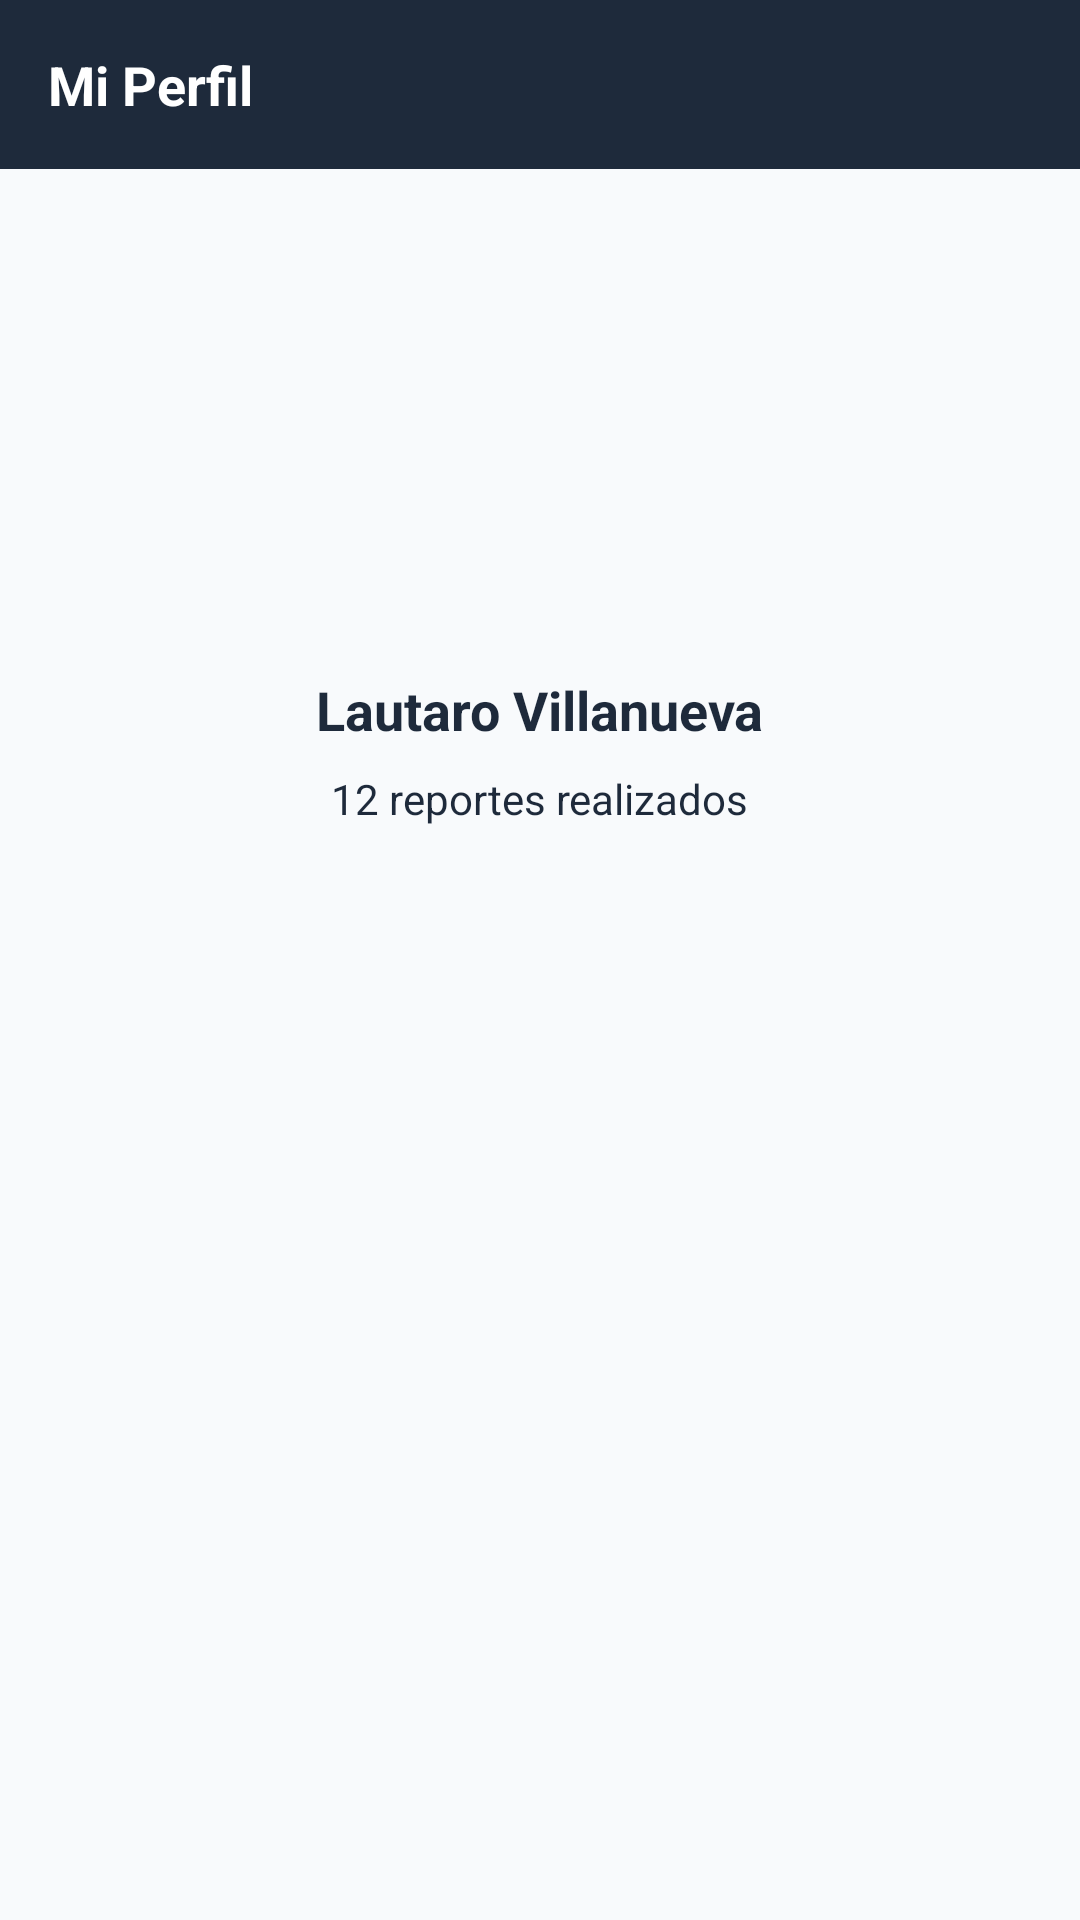

This screen was rendered from an Android layout file. Write that file and the resources it references.
<!-- AndroidManifest.xml: application theme Theme.ReportesMicrocentro -->
<!-- res/layout/activity_perfil.xml -->
<?xml version="1.0" encoding="utf-8"?>
<androidx.constraintlayout.widget.ConstraintLayout
    xmlns:android="http://schemas.android.com/apk/res/android"
    xmlns:app="http://schemas.android.com/apk/res-auto"
    android:id="@+id/main"
    android:layout_width="match_parent"
    android:layout_height="match_parent"
    android:background="@color/color_background">

    <LinearLayout
        android:id="@+id/header_perfil"
        android:layout_width="0dp"
        android:layout_height="wrap_content"
        android:orientation="horizontal"
        android:background="@color/color_primary"
        android:padding="@dimen/padding_general"
        app:layout_constraintTop_toTopOf="parent"
        app:layout_constraintStart_toStartOf="parent"
        app:layout_constraintEnd_toEndOf="parent">

        <TextView
            android:layout_width="match_parent"
            android:layout_height="wrap_content"
            android:text="Mi Perfil"
            android:textColor="@color/white"
            android:textSize="@dimen/texto_titulo"
            android:textStyle="bold" />

    </LinearLayout>

    <ImageView
        android:id="@+id/foto_perfil"
        android:layout_width="120dp"
        android:layout_height="120dp"
        android:layout_marginTop="32dp"
        android:background="@drawable/fondo_circular"
        android:scaleType="centerCrop"
        app:layout_constraintTop_toBottomOf="@id/header_perfil"
        app:layout_constraintStart_toStartOf="parent"
        app:layout_constraintEnd_toEndOf="parent" />

    <TextView
        android:id="@+id/nombre_perfil"
        android:layout_width="wrap_content"
        android:layout_height="wrap_content"
        android:layout_marginTop="16dp"
        android:text="Lautaro Villanueva"
        android:textColor="@color/color_primary"
        android:textSize="@dimen/texto_titulo"
        android:textStyle="bold"
        app:layout_constraintTop_toBottomOf="@id/foto_perfil"
        app:layout_constraintStart_toStartOf="parent"
        app:layout_constraintEnd_toEndOf="parent" />

    <TextView
        android:id="@+id/contador_reportes"
        android:layout_width="wrap_content"
        android:layout_height="wrap_content"
        android:layout_marginTop="8dp"
        android:text="12 reportes realizados"
        android:textColor="@color/color_primary"
        app:layout_constraintTop_toBottomOf="@id/nombre_perfil"
        app:layout_constraintStart_toStartOf="parent"
        app:layout_constraintEnd_toEndOf="parent" />

</androidx.constraintlayout.widget.ConstraintLayout>
<!-- resources referenced by this layout -->
<resources>
  <color name="color_background">#F8FAFC</color>
  <color name="color_primary">#1E2A3B</color>
  <color name="white">#FFFFFFFF</color>
  <dimen name="padding_general">16dp</dimen>
  <dimen name="texto_titulo">18sp</dimen>
  <style name="Theme.ReportesMicrocentro" parent="Base.Theme.ReportesMicrocentro" />
  <style name="Base.Theme.ReportesMicrocentro" parent="Theme.Material3.DayNight.NoActionBar">
          
          
      </style>
</resources>
